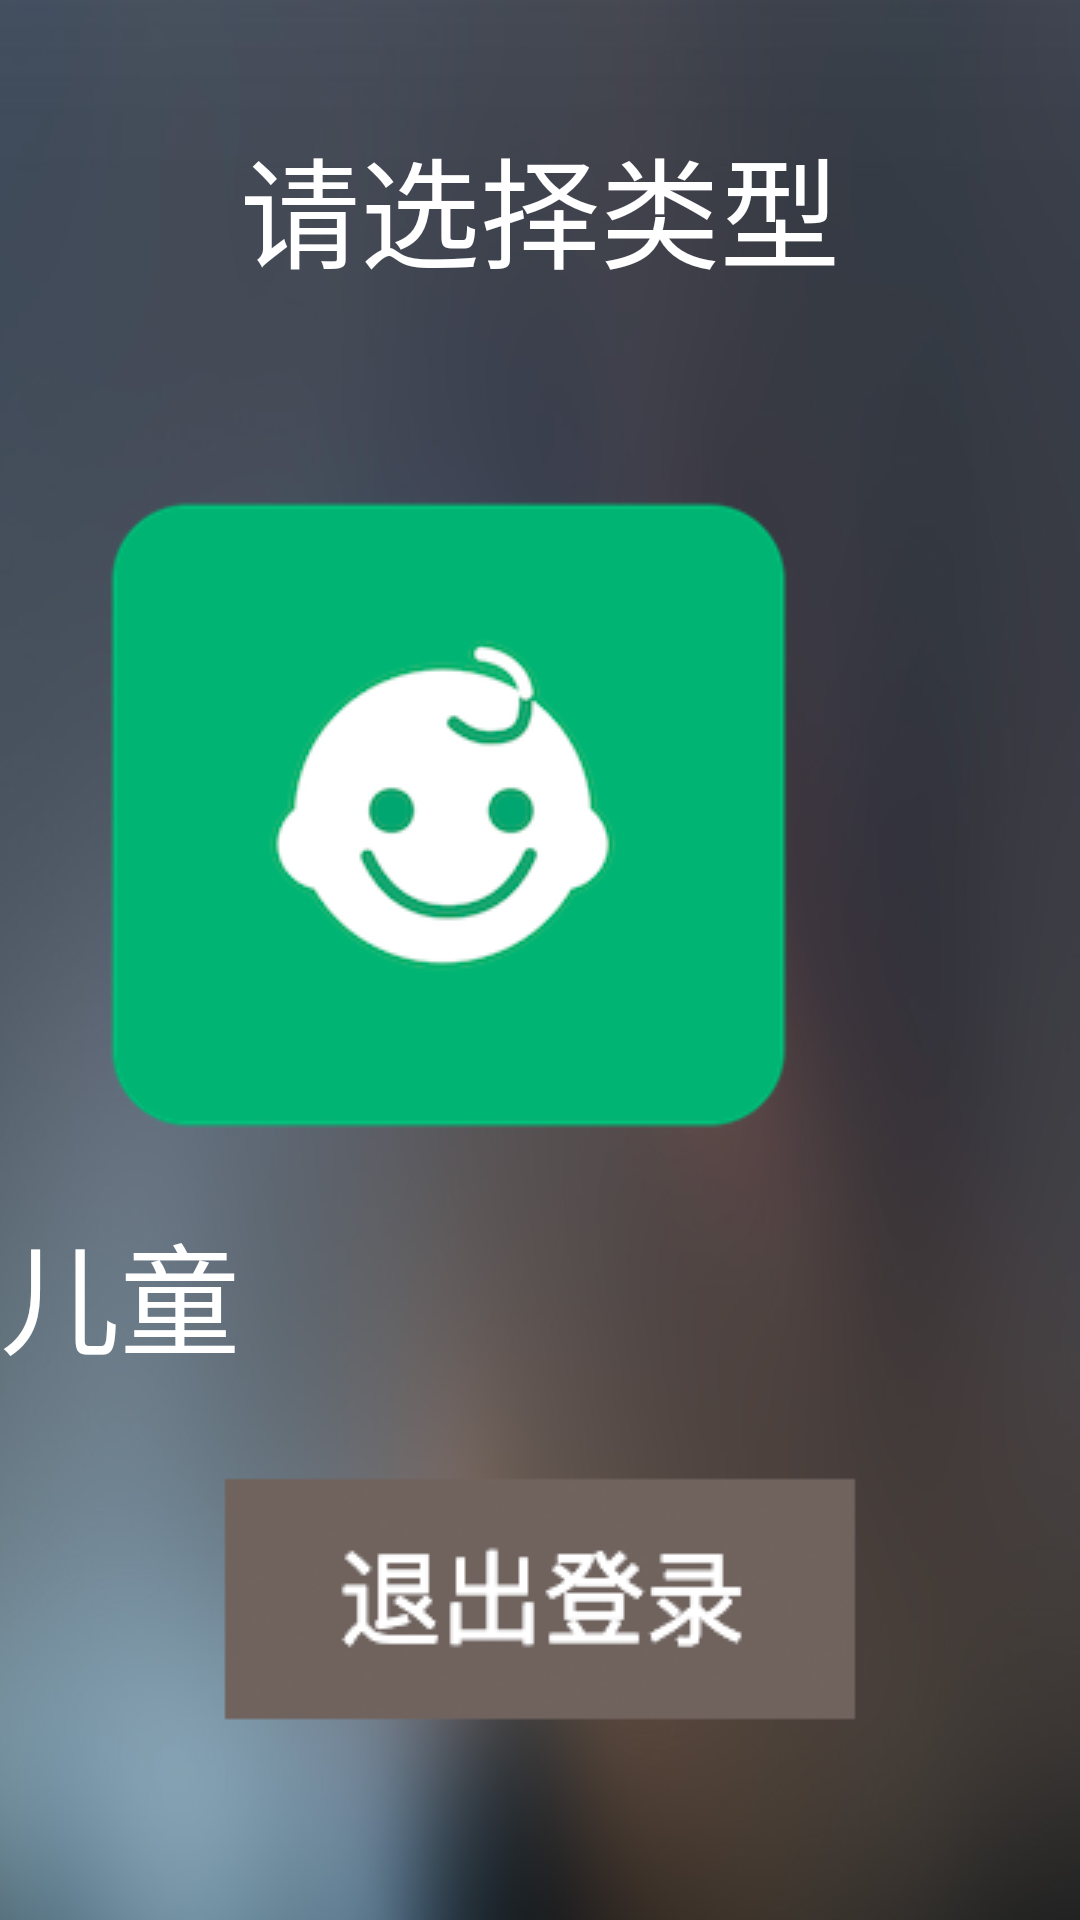

Android layout source for this screen:
<!-- AndroidManifest.xml: application theme AppTheme -->
<!-- res/layout/activity_main.xml -->
<?xml version="1.0" encoding="utf-8"?>
<RelativeLayout xmlns:android="http://schemas.android.com/apk/res/android"
    xmlns:tools="http://schemas.android.com/tools"
    android:layout_width="match_parent"
    android:layout_height="match_parent"
    android:background="@drawable/login_bg"
    tools:context=".MainActivity">

    <TextView
        style="@style/call_font_style"
        android:layout_centerHorizontal="true"
        android:layout_marginTop="40dp"
        android:text="@string/call_title"/>

    <LinearLayout
        android:layout_width="wrap_content"
        android:layout_height="wrap_content"
        android:layout_centerInParent="true"
        android:orientation="horizontal">

        <Button
            android:id="@+id/call_child"
            style="@style/call_font_style"
            android:drawableTop="@drawable/icon_call_child"
            android:focusable="true"
            android:text="@string/call_child"
            android:nextFocusRight="@id/call_adult"
            android:drawablePadding="-20dp"
            android:nextFocusDown="@id/logout"/>

        <Button
            android:id="@+id/call_adult"
            style="@style/call_font_style"
            android:layout_marginStart="220dp"
            android:drawableTop="@drawable/icon_call_all"
            android:focusable="true"
            android:text="@string/call_adult"
            android:nextFocusLeft="@id/call_child"
            android:nextFocusRight="@id/logout"
            android:drawablePadding="-20dp"
            android:nextFocusDown="@id/logout"/>


    </LinearLayout>

    <Button
        android:id="@+id/logout"
        android:layout_width="wrap_content"
        android:layout_height="wrap_content"
        android:layout_alignParentBottom="true"
        android:layout_centerHorizontal="true"
        android:background="@drawable/icon_logout_bg"/>
</RelativeLayout>
<!-- resources referenced by this layout -->
<resources>
  <!-- drawable icon_call_all (drawable) -->
  <?xml version="1.0" encoding="utf-8"?>
  <selector xmlns:android="http://schemas.android.com/apk/res/android">
  
      <item android:state_focused="false" android:drawable="@drawable/icon_all" />
      <item android:state_focused="true" android:drawable="@drawable/icon_all_select" />
  </selector>
  <!-- drawable icon_call_child (drawable) -->
  <selector xmlns:android="http://schemas.android.com/apk/res/android">
  
      <item android:state_focused="false" android:drawable="@drawable/icon_child"/>
      <item android:state_focused="true" android:drawable="@drawable/icon_child_select" />
  </selector>
  <!-- drawable icon_logout_bg (drawable) -->
  <?xml version="1.0" encoding="utf-8"?>
  <selector xmlns:android="http://schemas.android.com/apk/res/android">
  
      <item android:state_focused="false" android:drawable="@drawable/icon_logout" />
      <item android:state_focused="true" android:drawable="@drawable/icon_logout_select" />
  </selector>
  <!-- drawable login_bg: jpg bitmap (drawable, 53635 bytes) -->
  <string name="call_adult">成人</string>
  <string name="call_child">儿童</string>
  <string name="call_title">请选择类型</string>
  <style name="call_font_style">
          <item name="android:textSize">40sp</item>
          <item name="android:textColor">@android:color/white</item>
          <item name="android:layout_width">wrap_content</item>
          <item name="android:layout_height">wrap_content</item>
          <item name="android:background">@android:color/transparent</item>
      </style>
  <style name="AppTheme" parent="QMUI.Compat.NoActionBar">
          
          <item name="colorPrimary">@color/colorPrimary</item>
          <item name="colorPrimaryDark">@color/colorPrimaryDark</item>
          <item name="colorAccent">@color/colorAccent</item>
          <item name="windowActionBar">false</item>
          <item name="windowNoTitle">true</item>
      </style>
  <!-- drawable icon_all: png bitmap (drawable, 15853 bytes) -->
  <!-- drawable icon_all_select: png bitmap (drawable, 39903 bytes) -->
  <!-- drawable icon_child: png bitmap (drawable, 18967 bytes) -->
  <!-- drawable icon_child_select: png bitmap (drawable, 43188 bytes) -->
  <!-- drawable icon_logout: png bitmap (drawable, 8202 bytes) -->
  <!-- drawable icon_logout_select: png bitmap (drawable, 27351 bytes) -->
  <color name="colorPrimary">#3F51B5</color>
  <color name="colorPrimaryDark">#303F9F</color>
  <color name="colorAccent">#ff0592f5</color>
</resources>
